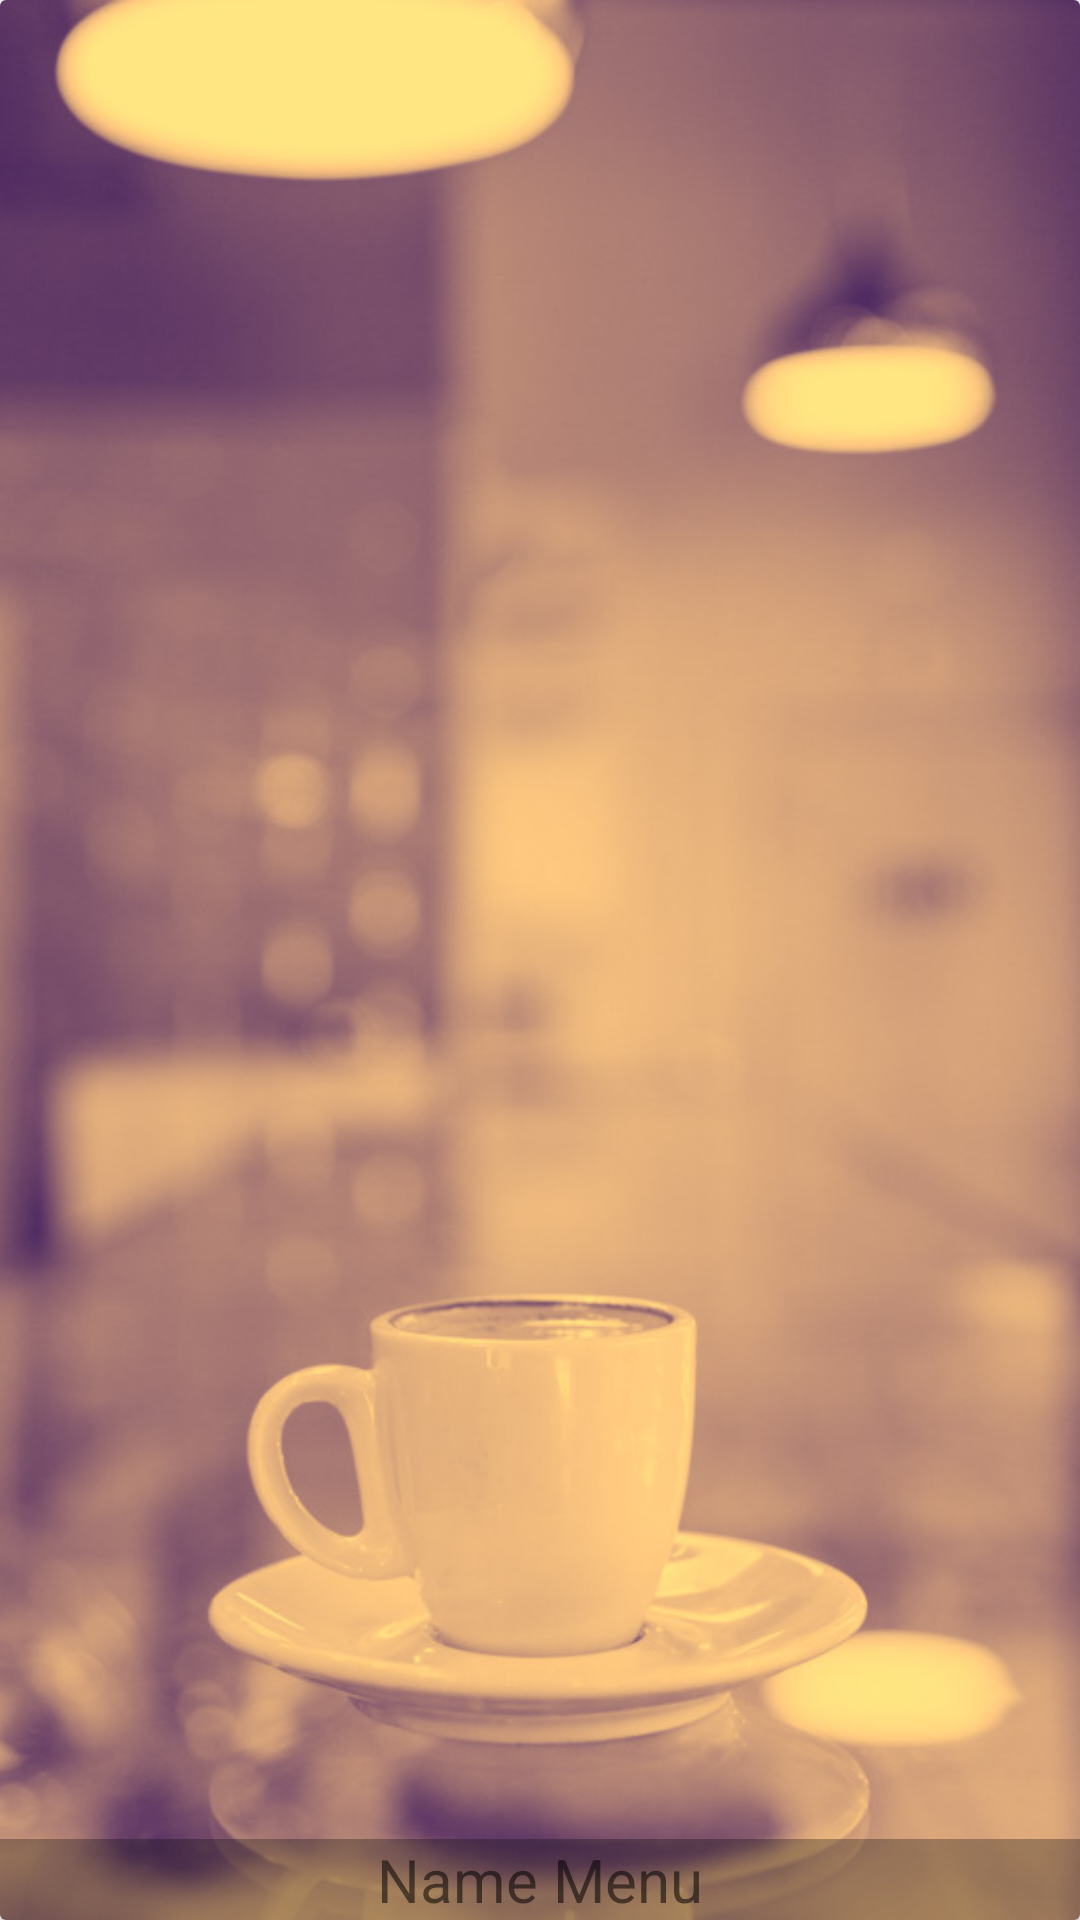

Here is an Android app screen rendered from its layout file. Give the layout XML and the strings, colors and styles it references.
<!-- AndroidManifest.xml: application theme Theme.AndroidCoffee -->
<!-- res/layout/menu_item.xml -->
<?xml version="1.0" encoding="utf-8"?>
<androidx.cardview.widget.CardView xmlns:android="http://schemas.android.com/apk/res/android"
    android:layout_width="match_parent"
    xmlns:app="http://schemas.android.com/apk/res-auto"
    android:orientation="vertical"
    android:layout_height="200dp"
    app:cardElevation="4dp">

    <RelativeLayout
        android:layout_width="match_parent"
        android:layout_height="match_parent">

        <ImageView
            android:id="@+id/menu_image"
            android:scaleType="centerCrop"
            android:src="@drawable/background"
            android:layout_width="match_parent"
            android:layout_height="match_parent"/>

        <TextView
            android:id="@+id/menu_name"
            android:text="Name Menu"
            android:background="#4f0e0d0e"
            android:textSize="20sp"
            android:gravity="center"
            android:layout_alignParentBottom="true"
            android:layout_width="match_parent"
            android:layout_height="wrap_content"/>

    </RelativeLayout>

</androidx.cardview.widget.CardView>
<!-- resources referenced by this layout -->
<resources>
  <!-- drawable background: jpg bitmap (drawable, 101032 bytes) -->
  <style name="Theme.AndroidCoffee" parent="Theme.MaterialComponents.DayNight.DarkActionBar">
          
          <item name="colorPrimary">@color/purple_500</item>
          <item name="colorPrimaryVariant">@color/purple_700</item>
          <item name="colorOnPrimary">@color/white</item>
          
          <item name="colorSecondary">@color/teal_200</item>
          <item name="colorSecondaryVariant">@color/teal_700</item>
          <item name="colorOnSecondary">@color/black</item>
          
          <item name="android:statusBarColor" tools:targetApi="l">?attr/colorPrimaryVariant</item>
          
      </style>
  <color name="purple_500">#FF6200EE</color>
  <color name="purple_700">#FF3700B3</color>
  <color name="white">#FFFFFFFF</color>
  <color name="teal_200">#FF03DAC5</color>
  <color name="teal_700">#FF018786</color>
  <color name="black">#FF000000</color>
</resources>
